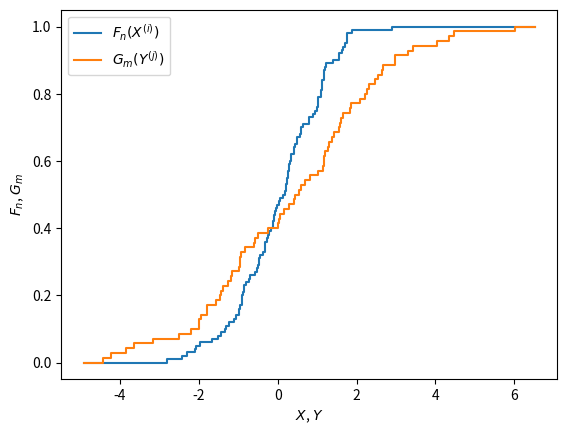

Write Python code to recreate this figure.
#!/usr/bin/env python3
# =============================================================================
#     File: hw7_kstest.py
#  Created: 2020-10-10 11:49
#   Author: Bernie Roesler
#
"""
  Description: Create Kolmogorov-Smirnov 2-sample test example.

  .. math::
    X_1, \dots, X_n \sim i.i.d. from distribution with cdf F
    Y_1, \dots, Y_n \sim i.i.d. from distribution with cdf G

    H_0: ``F = G''
    H_1: ``F \ne G''
"""
# =============================================================================

import matplotlib.pyplot as plt
import numpy as np
# import seaborn as sns

# from matplotlib.gridspec import GridSpec
from scipy import stats


# Calculate the K-S test statistic
def ks_2samp(X, Y, alpha=0.05):
    """Compute the Kolmogorov-Smirnov statistic on 2 samples.

    Parameters
    ----------
    X, Y : (N,), (M,) array_like
        Two arrays of sample observations assumed to be drawn from a continuous
        distribution, sample sizes can differ.
    alpha : float \in (0, 1)
        Level of the test.

    Returns
    -------
    statistic : float
        KS statistic at the (1-alpha) level.
    pvalue : float
        Two-tailed p-value.

    See Also
    --------
    scipy.stats.ks_2samp
    """
    Tnm = np.max(_ks_2samp(X, Y))  # the test statistic

    # Simulate M iid copies Tn(1), ..., Tn(M) of the test statistic. 
    # Note: Under the null, Tn is *pivotal*, so it does not depend on the
    # underlying distributions of X and Y.
    M = 1000  # number of samples to take
    n = len(X)
    m = len(Y)
    Tv = np.zeros(M)
    for i in range(M):
        # Sample from two arbitrary distributions
        Xs = stats.norm(0, 1).rvs(n)
        Ys = stats.norm(0, 1).rvs(m)
        Tv[i] = np.max(_ks_2samp(Xs, Ys))

    # Estimate the (1-alpha) quantile of Tn
    # take value s.t. M*(1-alpha) values are > Tv[q]
    Tvs = np.sort(Tv)

    q_hat = Tvs[np.ceil(M*(1-alpha)).astype(int)]
    pvalue = np.sum(Tvs > Tnm) / M

    return Tnm, pvalue, q_hat


def _ks_2samp(X, Y):
    """Compute the Kolmogorov-Smirnov statistic on 2 samples.

    Parameters
    ----------
    X, Y : (N,), (M,) array_like
        Two arrays of sample observations assumed to be drawn from a continuous
        distribution, sample sizes can differ.

    Returns
    -------
    Tv : (N+1,) ndarray
        Maximum difference in CDFs for each value of X.

    .. note:: The KS statistic itself is the maximum of these `Tv` values, but
        use this helper function for debugging.
    """
    n = len(X)
    m = len(Y)
    # Sort copies of the data
    Xs = np.hstack([-np.inf, np.sort(X)])  # pad extra point
    Ys = np.sort(Y)
    # Calculate the maximum difference in the empirical CDFs
    Tv = np.zeros(n+1)  # extra value at Fn = 0 (Xs -> -infty)
    j = 0
    for i in range(n):
        # Find greatest Ys point j s.t. Ys[j] <= Xs[i] and Xs[i] < Ys[j+1]
        while j < m and Ys[j] <= Xs[i] and Xs[i] > Ys[j+1]:
            j += 1

        # If Gm(Y) rises before Fn(X), take diff between that point and 0.
        if i == 0 and Ys[j] <= Xs[i]:
            Tv[i] = j/m
            continue

        test_lo = np.abs(i/n - j/m)

        # Find next greatest Ys point k s.t. Ys[k] < X[i+1]
        while j < m and Ys[j] < Xs[i+1]:
            j += 1
        test_hi = np.abs(i/n - j/m)

        Tv[i] = np.max((test_lo, test_hi))

    # Clean up last point
    # any remaining Gm(Y) values get closer to 1
    if j < m and Ys[j] > Xs[-1]:
        Tv[-1] = 1 - j/m

    return Tv


def plot_cdfs(X, Y, fignum=1):
    """Plot empirical CDFs of two samples `X` and `Y`."""
    # TODO generalize to K-samples
    n = len(X)
    m = len(Y)
    Xs = np.sort(X)
    Ys = np.sort(Y)
    Fn = np.arange(1, n+1) / n
    Gm = np.arange(1, m+1) / m

    # Pad range with 0, 1 values for plotting
    xmin = np.min(np.hstack([Xs, Ys])) - 0.5
    xmax = np.max(np.hstack([Xs, Ys])) + 0.5
    Xs_plot = np.hstack([xmin, Xs, xmax])
    Ys_plot = np.hstack([xmin, Ys, xmax])
    Fn_plot = np.hstack([0, Fn, 1])
    Gm_plot = np.hstack([0, Gm, 1])

    fig = plt.figure(fignum, clear=True)
    ax = fig.add_subplot()
    ax.step(Xs_plot, Fn_plot, where='post', label='$F_n(X^{(i)})$')
    ax.step(Ys_plot, Gm_plot, where='post', label='$G_m(Y^{(j)})$')
    if n < 10 or m < 10:
        ax.scatter(Xs, Fn)
        ax.scatter(Ys, Gm)
    ax.set(xlabel='$X$, $Y$',
           ylabel='$F_n$, $G_m$')
    ax.legend()

    plt.show()
    return fig, ax


def run_test(n, m, plot=False, fignum=1):
    """Run a single test on the `ks_2samp` function.

    Parameters
    ----------
    n, m : int
        number of X and Y observations, respectively.

    Returns
    -------
    Tv : (N+1,) ndarray
        Array of values of the test statistic.
    """
    # Define the distributions (independent, frozen)
    #   * "unknown" to the statistician performing the test
    Xdist = stats.norm(0, 1)
    Ydist = stats.norm(0, 1)

    # Sample the distributions
    X = Xdist.rvs(n)
    Y = Ydist.rvs(m)

    if plot:
        plot_cdfs(X, Y, fignum)

    return _ks_2samp(X, Y)  # use helper to return entire vector of values


# -----------------------------------------------------------------------------
#         Run Tests
# -----------------------------------------------------------------------------
# Define test counts
tests = fails = 0


def should_be(a, b, name=None, verbose=False):
    """Test a condition."""
    global tests, fails
    tests += 1
    try:
        try:
            assert a == b
        except ValueError:
            assert np.allclose(a, b)
        if verbose:
            print(f"[{name}]:\nGot:      {a}\nExpected: {b}")
    except AssertionError as e:
        fails += 1
        print(f"[{name}]:\nGot:      {a}\nExpected: {b}")
        raise e


# -----------------------------------------------------------------------------
#         Cases for ks_2samp
# -----------------------------------------------------------------------------
# 1. X rises before Y, L
np.random.seed(565656)  # Y jumps before X
Tv = run_test(n=5, m=2)
should_be(Tv, [0.0, 0.3, 0.1, 0.4, 0.2, 0.0])

# 2.
np.random.seed(123)  # Y jumps before X, multiple Xs within a Y
Tv = run_test(n=5, m=2)
should_be(Tv, [0.5, 0.3, 0.1, 0.1, 0.3, 0.5])

# 3.
np.random.seed(123)  # Y jumps before X, multiple Xs within a Y
Tv = run_test(n=2, m=5)
should_be(Tv, [0.4, 0.3, 0.2])

# ----------------------------------------------------------------------------- 
#         Run an actual example
# -----------------------------------------------------------------------------
np.random.seed()
n = 100
m =  70

# Define the distributions (independent, frozen)
#   * "unknown" to the statistician performing the test
Xdist = stats.norm(0, 1)
Ydist = stats.norm(0, 2)

# Sample the distributions
X = Xdist.rvs(n)
Y = Ydist.rvs(m)

fig, ax = plot_cdfs(X, Y)

Tnm, pvalue, q_hat = ks_2samp(X, Y, alpha=0.05)
print((Tnm, pvalue, q_hat)) 

if Tnm > q_hat:
    print(f"Reject null w.p. {100*pvalue:0.2g}%.")
else:
    print(f"Fail to reject null w.p. {100*pvalue:0.2g}%.")

# =============================================================================
# =============================================================================
